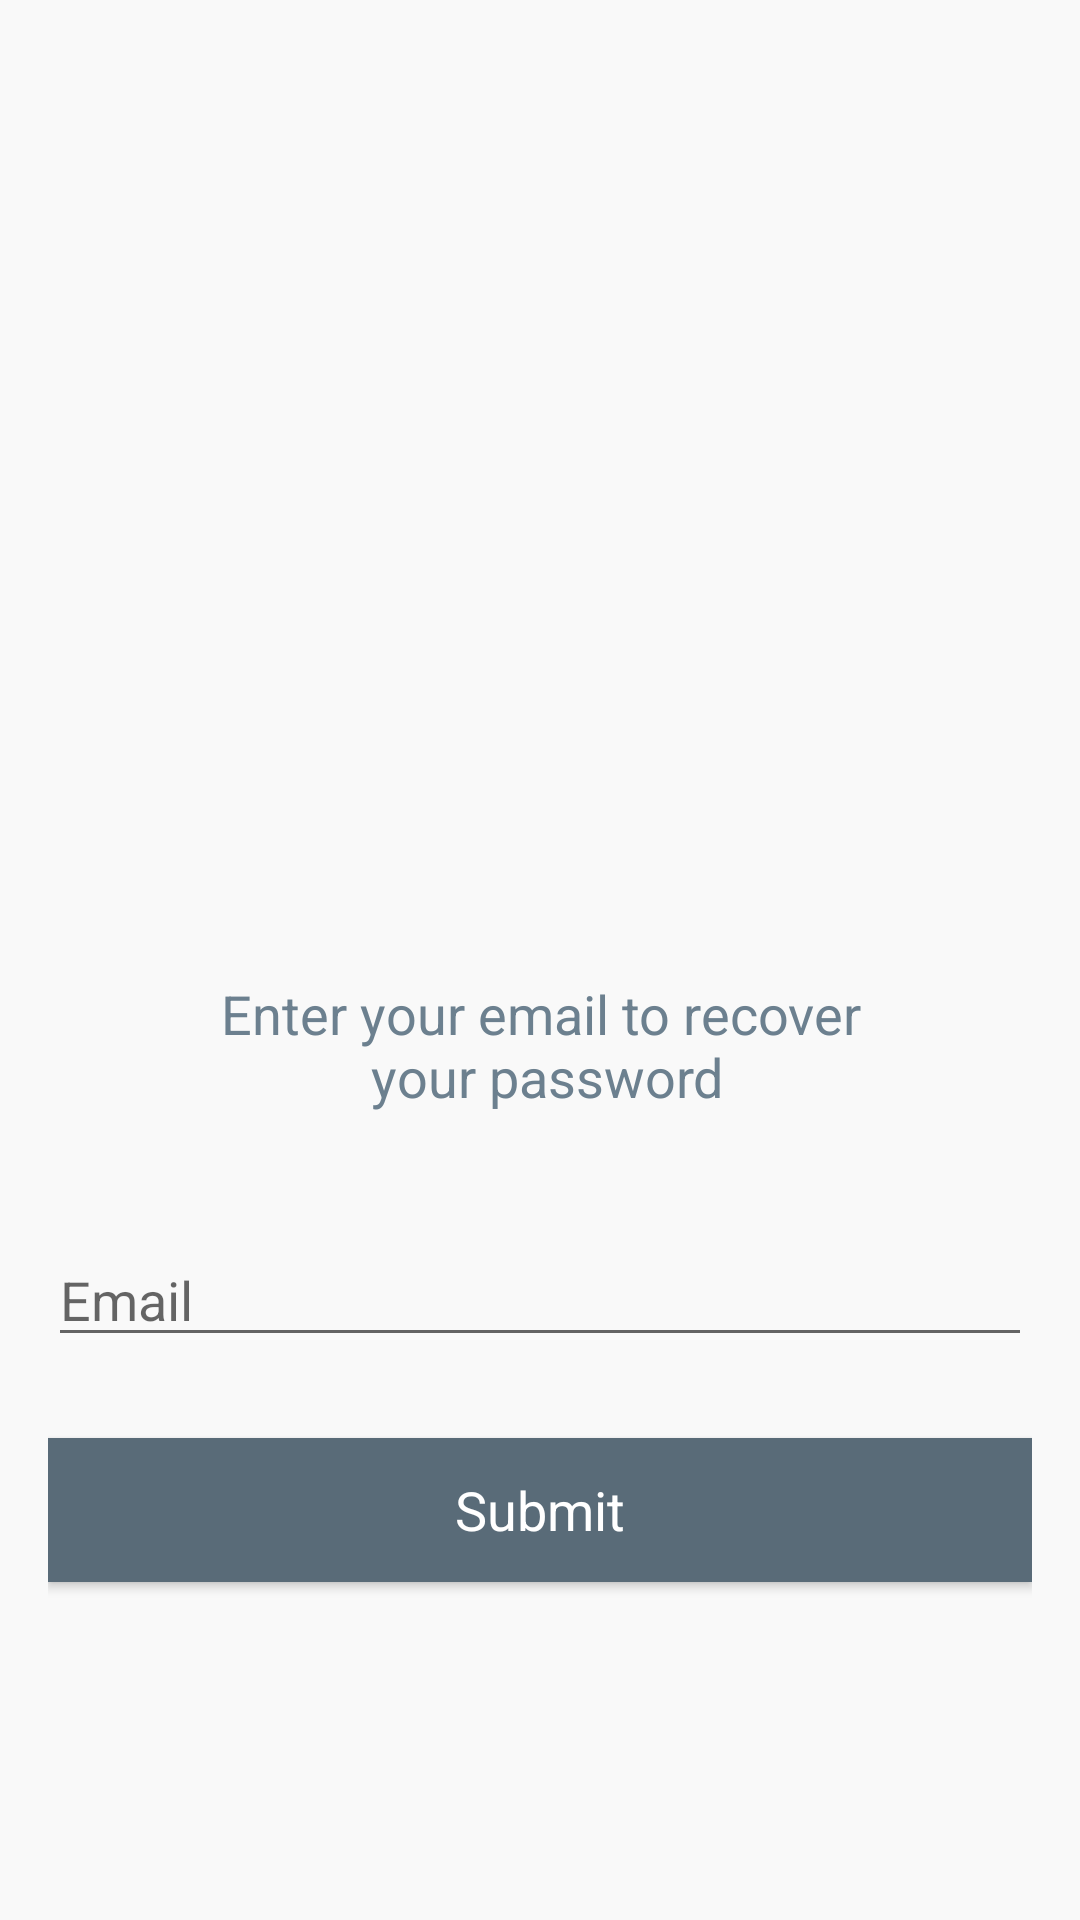

The Android layout XML behind this screen, and the referenced resources:
<!-- AndroidManifest.xml: application theme Theme.App.Impl -->
<!-- res/layout/com_parse_ui_parse_login_help_fragment.xml -->
<LinearLayout
    xmlns:android="http://schemas.android.com/apk/res/android"
    android:layout_width="match_parent"
    android:layout_height="match_parent"
    android:gravity="center"
    android:orientation="vertical">

    <FrameLayout
        android:layout_width="match_parent"
        android:layout_height="0dp"
        android:layout_weight="1">

    <include
        layout="@layout/com_parse_ui_parse_login_app_logo"
        android:layout_gravity="center"
        android:layout_marginTop="16dp"
        android:layout_width="wrap_content"
        android:layout_height="wrap_content"/>
    </FrameLayout>

    <LinearLayout
        android:layout_width="match_parent"
        android:layout_height="0dp"
        android:layout_weight="2"
        android:orientation="vertical">

        <include layout="@layout/com_parse_ui_parse_login_help_form"/>
    </LinearLayout>
</LinearLayout>
<!-- res/layout/com_parse_ui_parse_login_app_logo.xml (included above) -->
<ImageView
    android:id="@+id/app_logo"
    xmlns:android="http://schemas.android.com/apk/res/android"
    android:layout_width="wrap_content"
    android:layout_height="wrap_content"
    android:layout_gravity="center"
    android:contentDescription="@string/com_parse_ui_logo_content_description"
    android:src="@drawable/com_parse_ui_app_logo"
    android:tint="@color/action_bar"/>
<!-- res/layout/com_parse_ui_parse_login_help_form.xml (included above) -->
<LinearLayout xmlns:android="http://schemas.android.com/apk/res/android"
              android:layout_width="match_parent"
              android:layout_height="match_parent"
              android:gravity="center"
              android:paddingLeft="@dimen/com_parse_ui_horizontal_margin"
              android:paddingRight="@dimen/com_parse_ui_horizontal_margin"
              android:orientation="vertical">

    <TextView
        android:id="@+id/login_help_instructions"
        style="@style/ParseLoginUI.TextView"
        android:layout_width="match_parent"
        android:layout_height="wrap_content"
        android:gravity="center"
        android:text="@string/com_parse_ui_login_help_instructions"/>

    <EditText
        android:id="@+id/login_help_email_input"
        style="@style/ParseLoginUI.EditText"
        android:layout_width="match_parent"
        android:layout_height="wrap_content"
        android:layout_marginTop="40dp"
        android:hint="@string/com_parse_ui_login_help_email_input_hint"
        android:inputType="textEmailAddress"/>

    <Button
        android:id="@+id/login_help_submit"
        style="@style/ParseLoginUI.Button"
        android:layout_marginTop="27dp"
        android:text="@string/com_parse_ui_login_help_submit_button_label"/>
</LinearLayout>
<!-- resources referenced by this layout -->
<resources>
  <color name="action_bar">@color/app_primary</color>
  <dimen name="com_parse_ui_horizontal_margin">16dp</dimen>
  <string name="com_parse_ui_login_help_email_input_hint">Email</string>
  <string name="com_parse_ui_login_help_instructions">Enter your email to recover\n your password</string>
  <string name="com_parse_ui_login_help_submit_button_label">Submit</string>
  <string name="com_parse_ui_logo_content_description">Logo</string>
  <style name="ParseLoginUI.Button" parent="@android:style/Widget.Button">
          <item name="android:layout_width">match_parent</item>
          <item name="android:layout_height">48dp</item>
          <item name="android:background">
              @drawable/com_parse_ui_parse_login_button_background_selector
          </item>
          <item name="android:textColor">@color/white</item>
          <item name="android:textSize">18sp</item>
      </style>
  <style name="ParseLoginUI.EditText" parent="@android:style/Widget.EditText">
          <item name="android:singleLine">true</item>
      </style>
  <style name="ParseLoginUI.TextView" parent="@android:style/Widget.TextView">
          <item name="android:textColor">@color/login_text</item>
          <item name="android:textSize">18sp</item>
      </style>
  <style name="Theme.App.Impl" />
  <color name="app_primary">#596b78</color>
  <!-- drawable com_parse_ui_parse_login_button_background_selector (drawable) -->
  <selector xmlns:android="http://schemas.android.com/apk/res/android">
  
      <item android:drawable="@color/com_parse_ui_parse_login_button_push" android:state_pressed="true"/>
      <item android:drawable="@color/com_parse_ui_parse_login_button_focus" android:state_focused="true"/>
      <item android:drawable="@color/com_parse_ui_parse_login_button"/>
  
  </selector>
  <color name="white">#ffffff</color>
  <color name="login_text">@color/dark_grey</color>
  <color name="com_parse_ui_parse_login_button_push">#CC596B78</color>
  <color name="com_parse_ui_parse_login_button_focus">#E5596B78</color>
  <color name="com_parse_ui_parse_login_button">#FF596B78</color>
  <color name="dark_grey">#6c808f</color>
</resources>
